Run: headless pygame with SDL's dummy video driver; simulated clock (each Clock.tick advances the game by its frame time, no real sleeping); random seed 0; keys injected as events and as key.get_pressed() state; no mouse input.
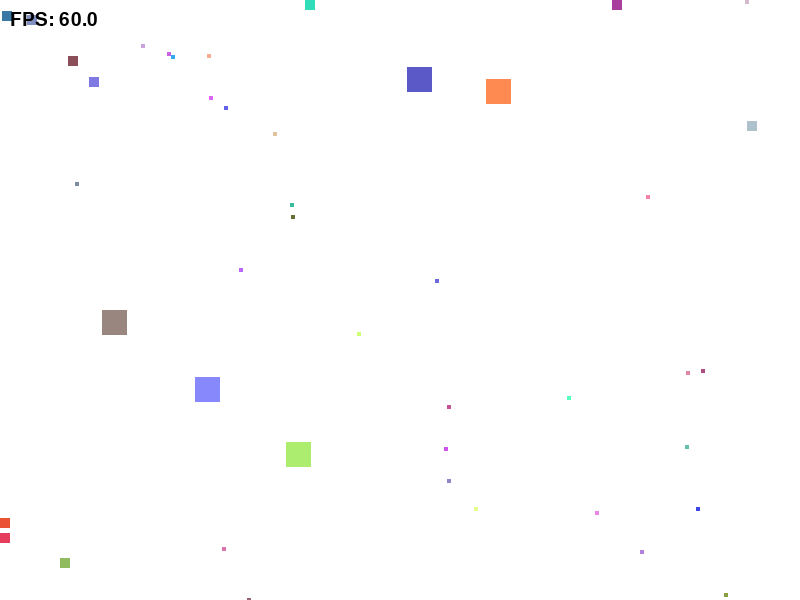
Frame 1 of 4 · flips 1–60 · no input
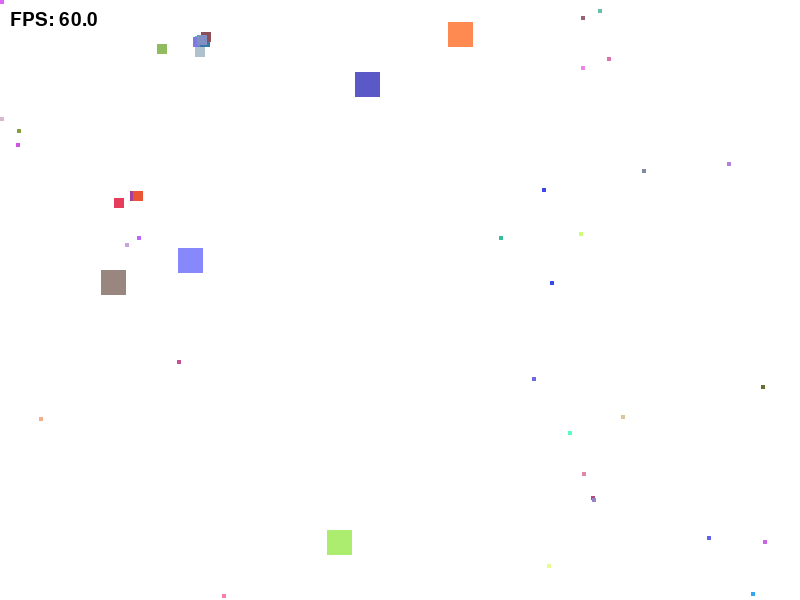
Frame 2 of 4 · flips 61–180 · tapped SPACE, RETURN · held RIGHT (→), D
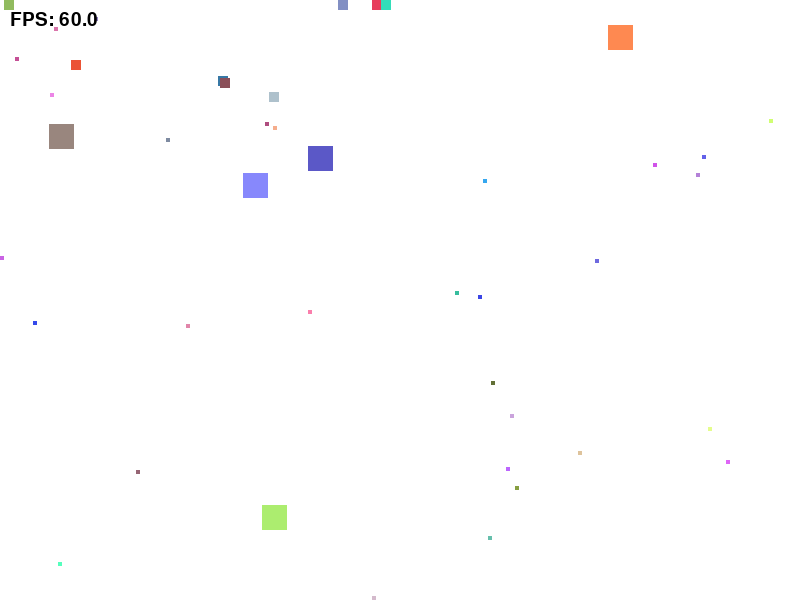
Frame 3 of 4 · flips 181–300 · held DOWN (↓), S
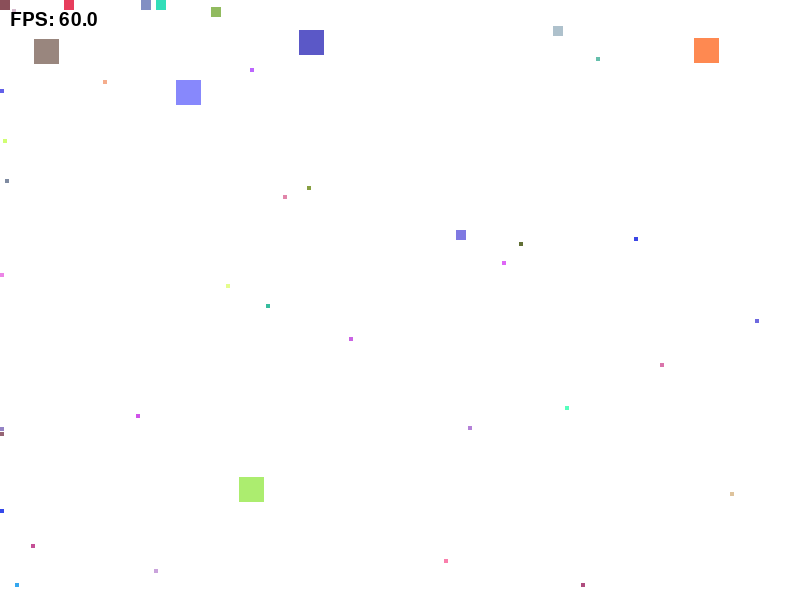
Frame 4 of 4 · flips 301–420 · held LEFT (←), A, UP (↑), W

The pygame program that drew these frames:

import math
import pygame
import random
from dataclasses import dataclass

# Initialize Pygame
pygame.init()

# Constants
WINDOW_WIDTH: int = 800
WINDOW_HEIGHT: int = 600
MIN_SQUARE_SIZE: int = 4
MAX_SQUARE_SIZE: int = 25
MIN_SPEED: float = 1.5
MAX_SPEED: float = 7.0
NUM_SQUARES: int = 45
FPS: int = 60
JITTER_ENABLED: bool = True
FLEE_RADIUS: int = 150
FLEE_STRENGTH: float = 0.25
CHASE_RADIUS: int = 150
CHASE_STRENGTH: float = 0.25
BASELINE_FPS: float = 60.0
MIN_LIFESPAN: float = 30.0
MAX_LIFESPAN: float = 180.0

# Colors
WHITE: tuple[int, int, int] = (255, 255, 255)
BLACK: tuple[int, int, int] = (0, 0, 0)

# Create the display
screen: pygame.Surface = pygame.display.set_mode((WINDOW_WIDTH, WINDOW_HEIGHT))
pygame.display.set_caption("Random Moving Squares")
clock: pygame.time.Clock = pygame.time.Clock()
font: pygame.font.Font = pygame.font.SysFont(None, 28)


@dataclass(frozen=True)
class SquareSnapshot:
    """Immutable snapshot of a square for a single frame."""
    owner: "Square"
    x: float
    y: float
    size: int


class Square:
    """Represents a square that moves randomly on the canvas."""

    def __init__(self, x: int, y: int, size: int) -> None:
        self.x: float = float(x)
        self.y: float = float(y)
        self.size: int = size
        self.age: float = 0.0
        self.lifespan: float = random.uniform(MIN_LIFESPAN, MAX_LIFESPAN)

        # Bigger squares get a lower speed cap so size and motion stay easy to compare.
        # Guard against divide-by-zero if the size range collapses to one value.
        if MAX_SQUARE_SIZE == MIN_SQUARE_SIZE:
            self.max_speed: float = MAX_SPEED
        else:
            size_ratio: float = (self.size - MIN_SQUARE_SIZE) / (
                MAX_SQUARE_SIZE - MIN_SQUARE_SIZE
            )
            self.max_speed: float = MAX_SPEED - size_ratio * (MAX_SPEED - MIN_SPEED)
            self.max_speed = min(self.max_speed, MAX_SPEED)
            self.max_speed = max(MIN_SPEED, self.max_speed)

        # Pick a random movement direction and a speed that does not exceed max_speed.
        angle: float = random.uniform(0, 2 * math.pi)
        speed: float = random.uniform(MIN_SPEED, self.max_speed)
        self.vx: float = math.cos(angle) * speed
        self.vy: float = math.sin(angle) * speed

        # Random color
        self.color: tuple[int, int, int] = (
            random.randint(50, 255),
            random.randint(50, 255),
            random.randint(50, 255),
        )

    def snapshot(self) -> SquareSnapshot:
        """Capture the square state so all updates use the same frame data."""
        return SquareSnapshot(owner=self, x=self.x, y=self.y, size=self.size)

    def update_age(self, delta_time: float) -> None:
        """Increase this square's elapsed lifetime."""
        self.age += delta_time

    def is_dead(self) -> bool:
        """Return True when this square reaches the end of its lifespan."""
        return self.age >= self.lifespan

    def should_apply_jitter(self, delta_time: float) -> bool:
        """Decide whether this square should jitter on the current frame."""
        if delta_time <= 0:
            return False

        # Keep the original 10% chance at 60 FPS, but scale it by elapsed time.
        chance_per_second = 0.1 * BASELINE_FPS
        chance_this_frame = min(1.0, chance_per_second * delta_time)
        return random.random() < chance_this_frame

    def compute_jitter_rotation(self, delta_time: float) -> float:
        """Return a small random rotation angle in radians."""
        max_angle_degrees = 5.0 * delta_time * BASELINE_FPS
        return math.radians(random.uniform(-max_angle_degrees, max_angle_degrees))

    def rotate_velocity(self, angle_radians: float) -> None:
        """Rotate (vx, vy) by angle_radians while preserving speed."""
        cos_a = math.cos(angle_radians)
        sin_a = math.sin(angle_radians)

        new_vx = self.vx * cos_a - self.vy * sin_a
        new_vy = self.vx * sin_a + self.vy * cos_a

        self.vx = new_vx
        self.vy = new_vy

    def apply_jitter(self, delta_time: float) -> None:
        """Apply jitter as a small rotation of the speed vector."""
        if not JITTER_ENABLED:
            return

        if self.should_apply_jitter(delta_time):
            angle = self.compute_jitter_rotation(delta_time)
            self.rotate_velocity(angle)

    def clamp_speed(self) -> None:
        """Clamp total velocity magnitude so it does not exceed the speed cap."""
        speed = math.hypot(self.vx, self.vy)
        if speed > self.max_speed and speed > 0:
            scale = self.max_speed / speed
            self.vx *= scale
            self.vy *= scale

    def _random_unit_direction(self) -> tuple[float, float]:
        """Return a safe random unit vector for overlap cases."""
        direction_x: float = random.uniform(-1, 1)
        direction_y: float = random.uniform(-1, 1)
        length: float = math.hypot(direction_x, direction_y)

        while length < 0.0001:
            direction_x = random.uniform(-1, 1)
            direction_y = random.uniform(-1, 1)
            length = math.hypot(direction_x, direction_y)

        return direction_x / length, direction_y / length

    def _find_closest_target(
        self,
        all_squares: list[SquareSnapshot],
        radius: float,
        *,
        seek_larger: bool,
    ) -> tuple[float, float, float, float] | None:
        """Find the nearest relevant square and the direction to use for it."""
        center_x: float = self.x + self.size / 2
        center_y: float = self.y + self.size / 2

        closest_distance: float = radius + 1
        closest_direction_x: float = 0.0
        closest_direction_y: float = 0.0
        closest_size_difference: float = 0.0

        for other in all_squares:
            if other.owner is self:
                continue

            if seek_larger:
                if other.size <= self.size:
                    continue
                other_center_x: float = other.x + other.size / 2
                other_center_y: float = other.y + other.size / 2
                dx: float = center_x - other_center_x
                dy: float = center_y - other_center_y
                size_difference: float = other.size - self.size
            else:
                if other.size >= self.size:
                    continue
                other_center_x = other.x + other.size / 2
                other_center_y = other.y + other.size / 2
                dx = other_center_x - center_x
                dy = other_center_y - center_y
                size_difference = self.size - other.size

            distance: float = math.hypot(dx, dy)
            if distance > radius:
                continue

            if distance == 0:
                direction_x, direction_y = self._random_unit_direction()
            else:
                direction_x = dx / distance
                direction_y = dy / distance

            if distance < closest_distance:
                closest_distance = distance
                closest_direction_x = direction_x
                closest_direction_y = direction_y
                closest_size_difference = size_difference

        if closest_distance <= radius:
            return (
                closest_distance,
                closest_direction_x,
                closest_direction_y,
                closest_size_difference,
            )

        return None

    def apply_fleeing(self, all_squares: list[SquareSnapshot], delta_time: float) -> None:
        """Push this square away from nearby larger squares."""
        target = self._find_closest_target(all_squares, FLEE_RADIUS, seek_larger=True)
        if target is None:
            return

        closest_distance, flee_x, flee_y, closest_size_difference = target
        proximity: float = 1 - (closest_distance / FLEE_RADIUS)
        strength_per_second: float = closest_size_difference * proximity * FLEE_STRENGTH
        strength: float = strength_per_second * delta_time * BASELINE_FPS

        self.vx += flee_x * strength
        self.vy += flee_y * strength

    def apply_chasing(self, all_squares: list[SquareSnapshot], delta_time: float) -> None:
        """Move this square toward nearby smaller squares."""
        target = self._find_closest_target(all_squares, CHASE_RADIUS, seek_larger=False)
        if target is None:
            return

        closest_distance, chase_x, chase_y, closest_size_difference = target
        proximity: float = 1 - (closest_distance / CHASE_RADIUS)
        strength_per_second: float = closest_size_difference * proximity * CHASE_STRENGTH
        strength: float = strength_per_second * delta_time * BASELINE_FPS

        self.vx += chase_x * strength
        self.vy += chase_y * strength
        
    def screen_wrap(self) -> None:
        # Horizontal wrap
        if self.x + self.size < 0:
            self.x = WINDOW_WIDTH
        elif self.x > WINDOW_WIDTH:
            self.x = -self.size
 
        # Vertical wrap
        if self.y + self.size < 0:
            self.y = WINDOW_HEIGHT
        elif self.y > WINDOW_HEIGHT:
            self.y = -self.size
            
    

    def update(self, all_squares: list[SquareSnapshot], delta_time: float) -> None:
        """Update the square's position and bounce off walls."""
        self.update_age(delta_time)
        self.apply_chasing(all_squares, delta_time)
        self.apply_fleeing(all_squares, delta_time)
        self.apply_jitter(delta_time)
        self.clamp_speed()

        # Move using real elapsed time instead of fixed per-frame movement.
        self.x += self.vx * delta_time * BASELINE_FPS
        self.y += self.vy * delta_time * BASELINE_FPS
        
    
        # Screen Wrapping Call
        self.screen_wrap()

        # Keep square within bounds
        self.x = max(0, min(self.x, WINDOW_WIDTH + self.size))
        self.y = max(0, min(self.y, WINDOW_HEIGHT + self.size))

    def draw(self, surface: pygame.Surface) -> None:
        """Draw the square on the given surface."""
        pygame.draw.rect(
            surface,
            self.color,
            (round(self.x), round(self.y), self.size, self.size),
        )

def check_collision(a: Square, b: Square) -> bool:
    # Returns True if squares a and b collide
    if a is b:
        return False
    return a.pygame.Rect(round(a.x), round(a.y), a.size, a.size).colliderect(b.pygame.Rect(round(b.x), round(b.y), b.size, b.size))


def draw_fps(surface: pygame.Surface, clock: pygame.time.Clock) -> None:
    """Draw the current FPS in the top-left corner."""
    fps_text: pygame.Surface = font.render(f"FPS: {clock.get_fps():.1f}", True, BLACK)
    surface.blit(fps_text, (10, 10))


def handle_lifespan_rebirth(squares: list[Square]) -> None:
    """Remove dead squares and spawn replacements while maintaining total count."""
    death_counter: int = 0
    dead_squares: list = []
    alive_squares: list[Square] = []

    for square in squares:
        if square.is_dead():
            death_counter += 1
            dead_squares.append(square)
        else:
            alive_squares.append(square)

    # Spawn replacement squares to maintain pool size
    for _ in range(death_counter):
        size: int = random.randint(MIN_SQUARE_SIZE, MAX_SQUARE_SIZE)
        new_square: Square = Square(
            x= random.randint(0, WINDOW_WIDTH - size),
            y= random.randint(0, WINDOW_WIDTH - size),
            size=dead_squares[-1].size,
        )
        alive_squares.append(new_square)

    squares[:] = alive_squares

def main() -> None:
    """Main game loop."""
    sizes: list[int] = [4,4,4,4,4,4,4,4,4,4,4,4,4,4,4,4,4,4,4,4,4,4,4,4,4,4,4,4,4,4,10,10,10,10,10,10,10,10,10,10,25,25,25,25,25]
        
    squares: list[Square] = [
        Square(
            size=size,
            x=random.randint(0, WINDOW_WIDTH - size),
            y=random.randint(0, WINDOW_HEIGHT - size),
        )
        for size in sizes
    ]

    running: bool = True
    while running:
        delta_time: float = clock.tick(FPS) / 1000.0

        for event in pygame.event.get():
            if event.type == pygame.QUIT:
                running = False

        # Snapshot all squares before any updates so fleeing is not order-dependent.
        square_snapshots: list[SquareSnapshot] = [square.snapshot() for square in squares]

        for square in squares:
            square.update(square_snapshots, delta_time)

        handle_lifespan_rebirth(squares)

        screen.fill(WHITE)
        for square in squares:
            square.draw(screen)

        draw_fps(screen, clock)

        pygame.display.flip()

    pygame.quit()


if __name__ == "__main__":
    main()
